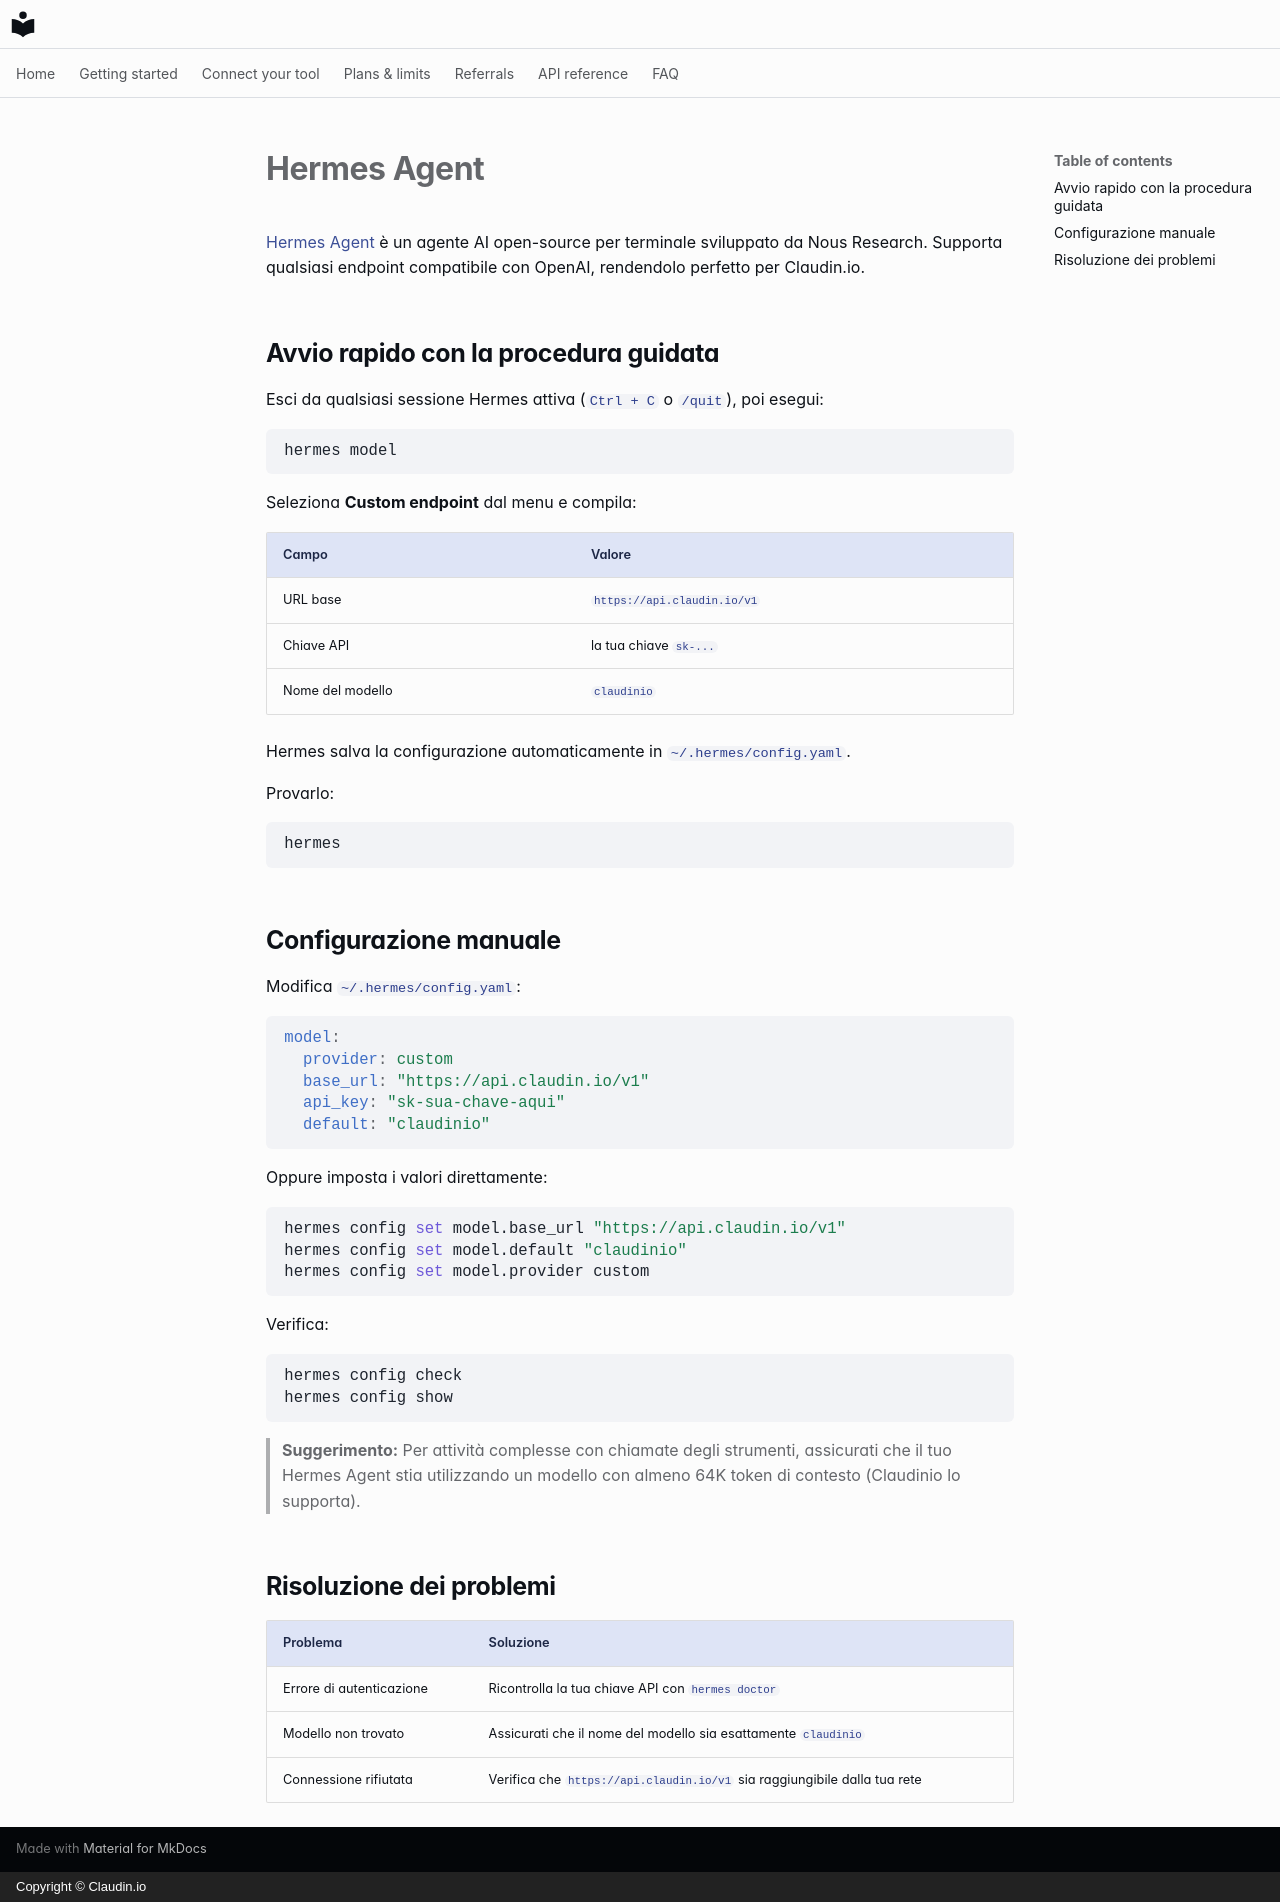

repository: claudin-io/docs · page: clients/hermes.it/index.html · generator: mkdocs · copyright: Copyright © Claudin.io

# Hermes Agent

[Hermes Agent](https://github.com/NousResearch/hermes-agent) è un agente AI open-source per terminale sviluppato da Nous Research. Supporta qualsiasi endpoint compatibile con OpenAI, rendendolo perfetto per Claudin.io.

## Avvio rapido con la procedura guidata

Esci da qualsiasi sessione Hermes attiva (`Ctrl + C` o `/quit`), poi esegui:

```bash
hermes model
```

Seleziona **Custom endpoint** dal menu e compila:

| Campo | Valore |
| --- | --- |
| URL base | `https://api.claudin.io/v1` |
| Chiave API | la tua chiave `sk-...` |
| Nome del modello | `claudinio` |

Hermes salva la configurazione automaticamente in `~/.hermes/config.yaml`.

Provarlo:

```bash
hermes
```

## Configurazione manuale

Modifica `~/.hermes/config.yaml`:

```yaml
model:
  provider: custom
  base_url: "https://api.claudin.io/v1"
  api_key: "sk-sua-chave-aqui"
  default: "claudinio"
```

Oppure imposta i valori direttamente:

```bash
hermes config set model.base_url "https://api.claudin.io/v1"
hermes config set model.default "claudinio"
hermes config set model.provider custom
```

Verifica:

```bash
hermes config check
hermes config show
```

> **Suggerimento:** Per attività complesse con chiamate degli strumenti, assicurati che il tuo Hermes Agent stia utilizzando un modello con almeno 64K token di contesto (Claudinio lo supporta).

## Risoluzione dei problemi

| Problema | Soluzione |
| --- | --- |
| Errore di autenticazione | Ricontrolla la tua chiave API con `hermes doctor` |
| Modello non trovato | Assicurati che il nome del modello sia esattamente `claudinio` |
| Connessione rifiutata | Verifica che `https://api.claudin.io/v1` sia raggiungibile dalla tua rete |
